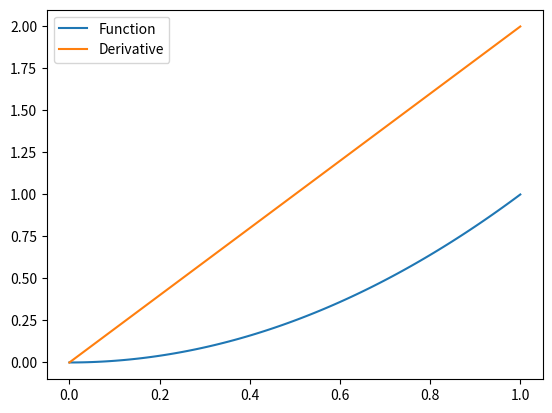

Write the Python code that produced this figure.
import numpy as np
import matplotlib.pyplot as plt

def cfdd_1deriv(fcn, val, step):
    '''
    Numerical Methods : Numeric Differentiation

    Centered Finite Divided Difference - 1st Derivative

    Calculates the derivative of a function numerically

    fcn : Function to evaluate
    val : Value to evaluate the function at
    step : Step size for generating the estimation

    Returns derivative
    '''
    # Get two steps away
    t_step = 2*step
    # Function minus 2 steps
    fx_m2 = fcn(val - t_step)
    # Function minus 1 step
    fx_m1 = fcn(val - step)
    # Function plus 1 step
    fx_p1 = fcn(val + step)
    # Function plus 2 steps
    fx_p2 = fcn(val + t_step)
    # Run through Taylor series approximation
    return ((-fx_p2 + 8*fx_p1 - 8*fx_m1 + fx_m2)/(12*step))

def num_1deriv(x_list, y_list):
    '''
    Numerical Methods - Numeric Differentiation of a list of data points
    returns first derivative
    Forward Finite Divided difference at the start, Backward at the end, and centered in the middle
    '''
    st_sz = abs(x_list[0] - x_list[1])
    out_list = []
    n_size = len(y_list)
    for i_x, value in enumerate(y_list):
        if i_x == 0:
            # First data point uses Forward Finite Divided Difference
            p_2 = y_list[i_x+2]
            p_1 = y_list[i_x+1]
            f_deriv = (-p_2 + 4*p_1 - 3*value)/(2*st_sz)

        if i_x == 1 or i_x == n_size-2:
            # The end points do not have as much data so the derivative loses accuracy, fewer series terms available
            p_1 = y_list[i_x+1]
            m_1 = y_list[i_x-1]
            f_deriv = ((p_1) - (m_1))/(2*st_sz)

        elif i_x > 1 and i_x < n_size-2:
            # Centered method while the data exists
            p_2 = y_list[i_x+2]
            p_1 = y_list[i_x+1]
            m_1 = y_list[i_x-1]
            m_2 = y_list[i_x-2]
            f_deriv = (-p_2 + 8*p_1 - 8*m_1 + m_2)/(12*st_sz)

        elif i_x == n_size -1:
            # Last data point uses Backward Finite Divided Difference
            m_2 = y_list[i_x-2]
            m_1 = y_list[i_x-1]
            f_deriv = (m_2 - 4*m_1 + 3*value)/(2*st_sz)


        out_list.append(f_deriv)
    return out_list

def num_2deriv(x_list, y_list):
    '''
    Numerical Methods - Numeric Differentiation of a list of data points
    returns second derivative
    Forward Finite Divided difference at the start, Backward at the end, and centered in the middle
    '''
    st_sz = abs(x_list[0] - x_list[1])
    out_list = []
    n_size = len(y_list)
    for i_x, value in enumerate(y_list):
        if i_x == 0:
            # First data point uses Forward Finite Divided Difference
            p_3 = y_list[i_x+3]
            p_2 = y_list[i_x+2]
            p_1 = y_list[i_x+1]
            f_deriv = (-p_3 + 4*p_2 - 5*p_1 + 2*value)/(st_sz**2)

        if i_x == 1 or i_x == n_size-2:
            # The end points do not have as much data so the derivative loses accuracy, fewer series terms available
            p_1 = y_list[i_x+1]
            m_1 = y_list[i_x-1]
            f_deriv = (p_1 - 2*value + m_1)/(st_sz**2)

        elif i_x > 2 and i_x < n_size-2:
            # Centered method while the data exists
            p_2 = y_list[i_x+2]
            p_1 = y_list[i_x+1]
            m_1 = y_list[i_x-1]
            m_2 = y_list[i_x-2]
            f_deriv = (-p_2 + 16*p_1 - 30*value + 16*m_1 - m_2)/(12*st_sz**2)

        elif i_x == n_size -1:
            # Last data point uses Backward Finite Divided Difference
            m_3 = y_list[i_x-3]
            m_2 = y_list[i_x-2]
            m_1 = y_list[i_x-1]
            f_deriv = (2*value - 5*m_1 + 4*m_2 - m_3)/(st_sz**2)
            
        out_list.append(f_deriv)
    return out_list

def test_num():

    x_data = np.linspace(0, 1, 100)
    y_data = lambda x : x**2
    d_data = num_1deriv(x_data, y_data(x_data))
    plt.plot(x_data, y_data(x_data), label='Function')
    plt.plot(x_data, d_data, label='Derivative')
    plt.legend()
    plt.show()
# def ex4_4():
#     '''
#     Test case for cfdd_1deriv
#     '''
#     func = lambda x : -0.1*x**4 - 0.15*x**3 - 0.5*x**2 - 0.25*x + 1.25
#     val = 0.5
#     hgt = 0.5
#     print(cfdd_1deriv(func, val, hgt))
test_num()